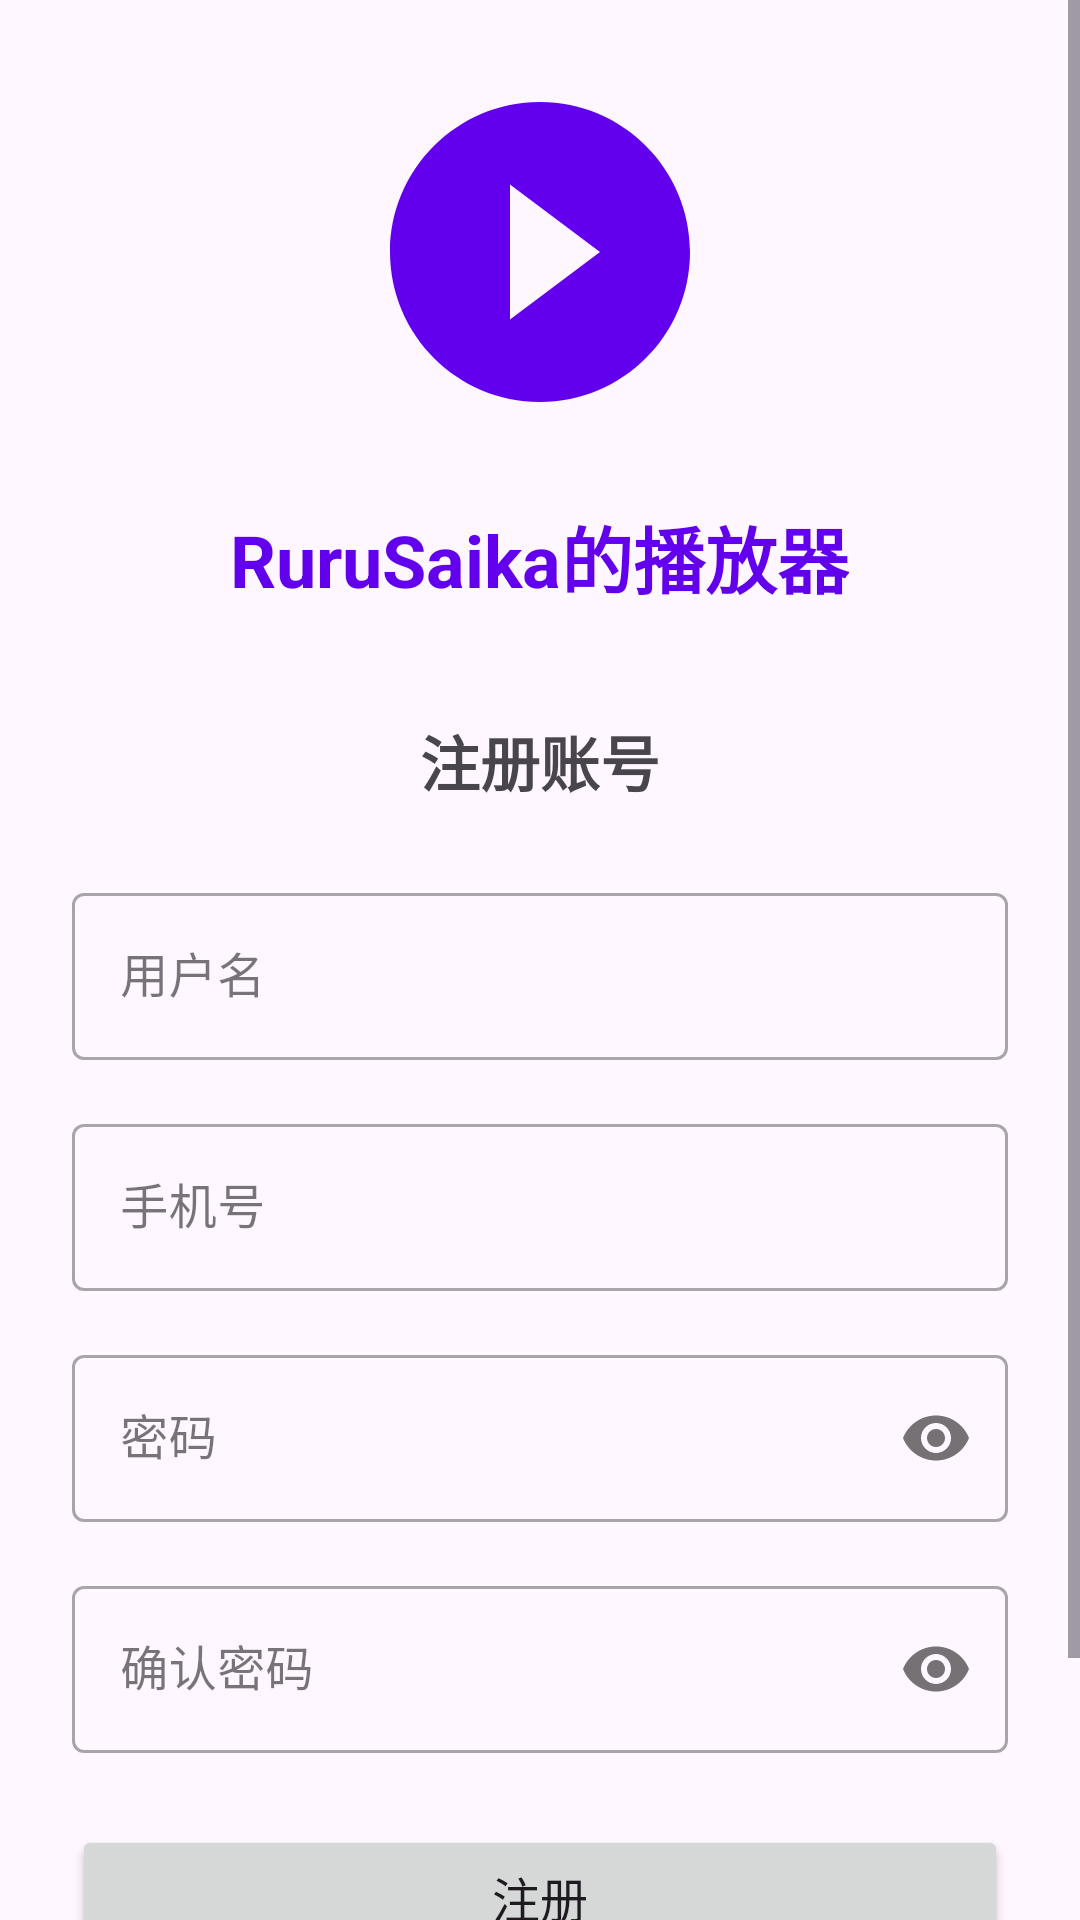

Here is an Android app screen rendered from its layout file. Give the layout XML and the strings, colors and styles it references.
<!-- AndroidManifest.xml: application theme Theme.MyJavaVideo -->
<!-- res/layout/activity_register.xml -->
<?xml version="1.0" encoding="utf-8"?>
<ScrollView xmlns:android="http://schemas.android.com/apk/res/android"
    xmlns:app="http://schemas.android.com/apk/res-auto"
    xmlns:tools="http://schemas.android.com/tools"
    android:layout_width="match_parent"
    android:layout_height="match_parent"
    android:fillViewport="true"
    tools:context=".ui.auth.RegisterActivity">

    <LinearLayout
        android:layout_width="match_parent"
        android:layout_height="wrap_content"
        android:orientation="vertical"
        android:padding="24dp"
        android:gravity="center">

        <ImageView
            android:layout_width="120dp"
            android:layout_height="120dp"
            android:src="@drawable/ic_app_logo"
            android:contentDescription="@string/app_name" />

        <TextView
            android:layout_width="wrap_content"
            android:layout_height="wrap_content"
            android:layout_marginTop="24dp"
            android:text="@string/app_name"
            android:textSize="24sp"
            android:textStyle="bold"
            android:textColor="@color/primary" />

        <TextView
            android:layout_width="wrap_content"
            android:layout_height="wrap_content"
            android:layout_marginTop="36dp"
            android:text="@string/register_title"
            android:textSize="20sp"
            android:textStyle="bold" />

        <com.google.android.material.textfield.TextInputLayout
            android:id="@+id/usernameLayout"
            android:layout_width="match_parent"
            android:layout_height="wrap_content"
            android:layout_marginTop="24dp"
            style="@style/Widget.MaterialComponents.TextInputLayout.OutlinedBox"
            android:hint="@string/username">

            <com.google.android.material.textfield.TextInputEditText
                android:id="@+id/editTextUsername"
                android:layout_width="match_parent"
                android:layout_height="wrap_content"
                android:inputType="text"
                android:maxLines="1" />
        </com.google.android.material.textfield.TextInputLayout>

        <com.google.android.material.textfield.TextInputLayout
            android:id="@+id/phoneLayout"
            android:layout_width="match_parent"
            android:layout_height="wrap_content"
            android:layout_marginTop="16dp"
            style="@style/Widget.MaterialComponents.TextInputLayout.OutlinedBox"
            android:hint="@string/phone">

            <com.google.android.material.textfield.TextInputEditText
                android:id="@+id/editTextPhone"
                android:layout_width="match_parent"
                android:layout_height="wrap_content"
                android:inputType="phone"
                android:maxLines="1" />
        </com.google.android.material.textfield.TextInputLayout>

        <com.google.android.material.textfield.TextInputLayout
            android:id="@+id/passwordLayout"
            android:layout_width="match_parent"
            android:layout_height="wrap_content"
            android:layout_marginTop="16dp"
            style="@style/Widget.MaterialComponents.TextInputLayout.OutlinedBox"
            android:hint="@string/password"
            app:passwordToggleEnabled="true">

            <com.google.android.material.textfield.TextInputEditText
                android:id="@+id/editTextPassword"
                android:layout_width="match_parent"
                android:layout_height="wrap_content"
                android:inputType="textPassword"
                android:maxLines="1" />
        </com.google.android.material.textfield.TextInputLayout>

        <com.google.android.material.textfield.TextInputLayout
            android:id="@+id/confirmPasswordLayout"
            android:layout_width="match_parent"
            android:layout_height="wrap_content"
            android:layout_marginTop="16dp"
            style="@style/Widget.MaterialComponents.TextInputLayout.OutlinedBox"
            android:hint="@string/confirm_password"
            app:passwordToggleEnabled="true">

            <com.google.android.material.textfield.TextInputEditText
                android:id="@+id/editTextConfirmPassword"
                android:layout_width="match_parent"
                android:layout_height="wrap_content"
                android:inputType="textPassword"
                android:maxLines="1" />
        </com.google.android.material.textfield.TextInputLayout>

        <Button
            android:id="@+id/buttonRegister"
            android:layout_width="match_parent"
            android:layout_height="wrap_content"
            android:layout_marginTop="24dp"
            android:text="@string/register"
            android:textAllCaps="false"
            android:textSize="16sp"
            android:padding="12dp" />

        <LinearLayout
            android:layout_width="match_parent"
            android:layout_height="wrap_content"
            android:orientation="horizontal"
            android:gravity="center"
            android:layout_marginTop="16dp"
            android:layout_marginBottom="16dp">

            <TextView
                android:layout_width="wrap_content"
                android:layout_height="wrap_content"
                android:text="@string/has_account"
                android:paddingRight="4dp" />

            <TextView
                android:id="@+id/textViewLogin"
                android:layout_width="wrap_content"
                android:layout_height="wrap_content"
                android:text="@string/login_now"
                android:textColor="@color/primary"
                android:padding="4dp" />
        </LinearLayout>

    </LinearLayout>
</ScrollView>
<!-- resources referenced by this layout -->
<resources>
  <color name="primary">#FF6200EE</color>
  <!-- drawable ic_app_logo (drawable) -->
  <?xml version="1.0" encoding="utf-8"?>
  <vector xmlns:android="http://schemas.android.com/apk/res/android"
      android:width="24dp"
      android:height="24dp"
      android:viewportWidth="24"
      android:viewportHeight="24">
      <path
          android:fillColor="@color/primary"
          android:pathData="M12,2C6.48,2 2,6.48 2,12s4.48,10 10,10 10,-4.48 10,-10S17.52,2 12,2zM10,16.5v-9l6,4.5 -6,4.5z"/>
  </vector>
  <string name="app_name">RuruSaika的播放器</string>
  <string name="confirm_password">确认密码</string>
  <string name="has_account">已有账号?</string>
  <string name="login_now">立即登录</string>
  <string name="password">密码</string>
  <string name="phone">手机号</string>
  <string name="register">注册</string>
  <string name="register_title">注册账号</string>
  <string name="username">用户名</string>
  <style name="Theme.MyJavaVideo" parent="Base.Theme.MyJavaVideo" />
  <style name="Base.Theme.MyJavaVideo" parent="Theme.Material3.DayNight.NoActionBar">
          
          
      </style>
</resources>
